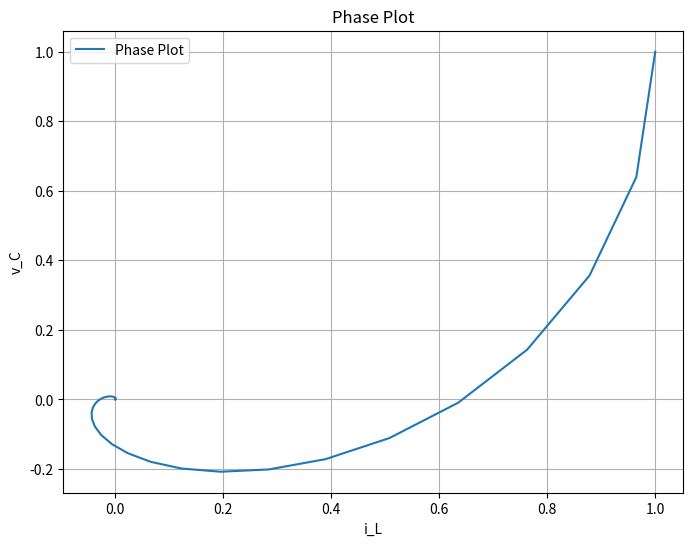

Generate this figure with matplotlib:
import numpy as np
import matplotlib.pyplot as plt



# Define the system dynamics as a function of state and control input
def system_dynamics(A, B, x, u):
    return  A @ x + B * u


# Runge-Kutta 4th order method simulation
def runge_kutta_4th_order_extern(A, B, states, input, dt):
    x = states[-1]
    u = input

    k1 = system_dynamics(A, B, x, u)
    k2 = system_dynamics(A, B, x + 0.5 * dt * k1, u)
    k3 = system_dynamics(A, B, x + 0.5 * dt * k2, u)
    k4 = system_dynamics(A, B, x + dt * k3, u)

    return x + (dt / 6) * (k1 + 2 * k2 + 2 * k3 + k4)
    
    
# Runge-Kutta 4th order method simulation
def runge_kutta_4th_order(A, B, initial_state, control_input, T, dt):
    num_steps = int(T / dt)
    states = [initial_state]
    t = 0

    for _ in range(num_steps):
        x = states[-1]
        u = control_input(t)

        k1 = system_dynamics(A, B, x, u)
        k2 = system_dynamics(A, B, x + 0.5 * dt * k1, u)
        k3 = system_dynamics(A, B, x + 0.5 * dt * k2, u)
        k4 = system_dynamics(A, B, x + dt * k3, u)

        x_new = x + (dt / 6) * (k1 + 2 * k2 + 2 * k3 + k4)
        states.append(x_new)
        t += dt

    return states

# Define a control input function (e.g., a constant control input)
def constant_control_input(t):
    return 0.0  # Replace with your control input profile

if __name__=="__main__":

    # Define the A matrix
    A = np.array([[-1, -1], [1, -1]])
    B = np.array([-1, 0])

    # Define the initial state, control input, simulation time, and time step
    initial_state = np.array([1, 1])  # Initial state [x1(0), x2(0)]
    T = 10.0  # Total simulation time
    dt = 0.2  # Time step

    # Simulate the system using Runge-Kutta 4th order
    simulated_states = runge_kutta_4th_order(A, B, initial_state, constant_control_input, T, dt)

    # Extract x1 and x2 values for the phase plot
    i_L = [state[0] for state in simulated_states]
    v_C = [state[1] for state in simulated_states]

    # Create a phase plot
    plt.figure(figsize=(8, 6))
    plt.plot(v_C, i_L, label='Phase Plot')
    plt.xlabel('i_L')
    plt.ylabel('v_C')
    plt.title('Phase Plot')
    plt.grid(True)
    plt.legend()
    plt.show()